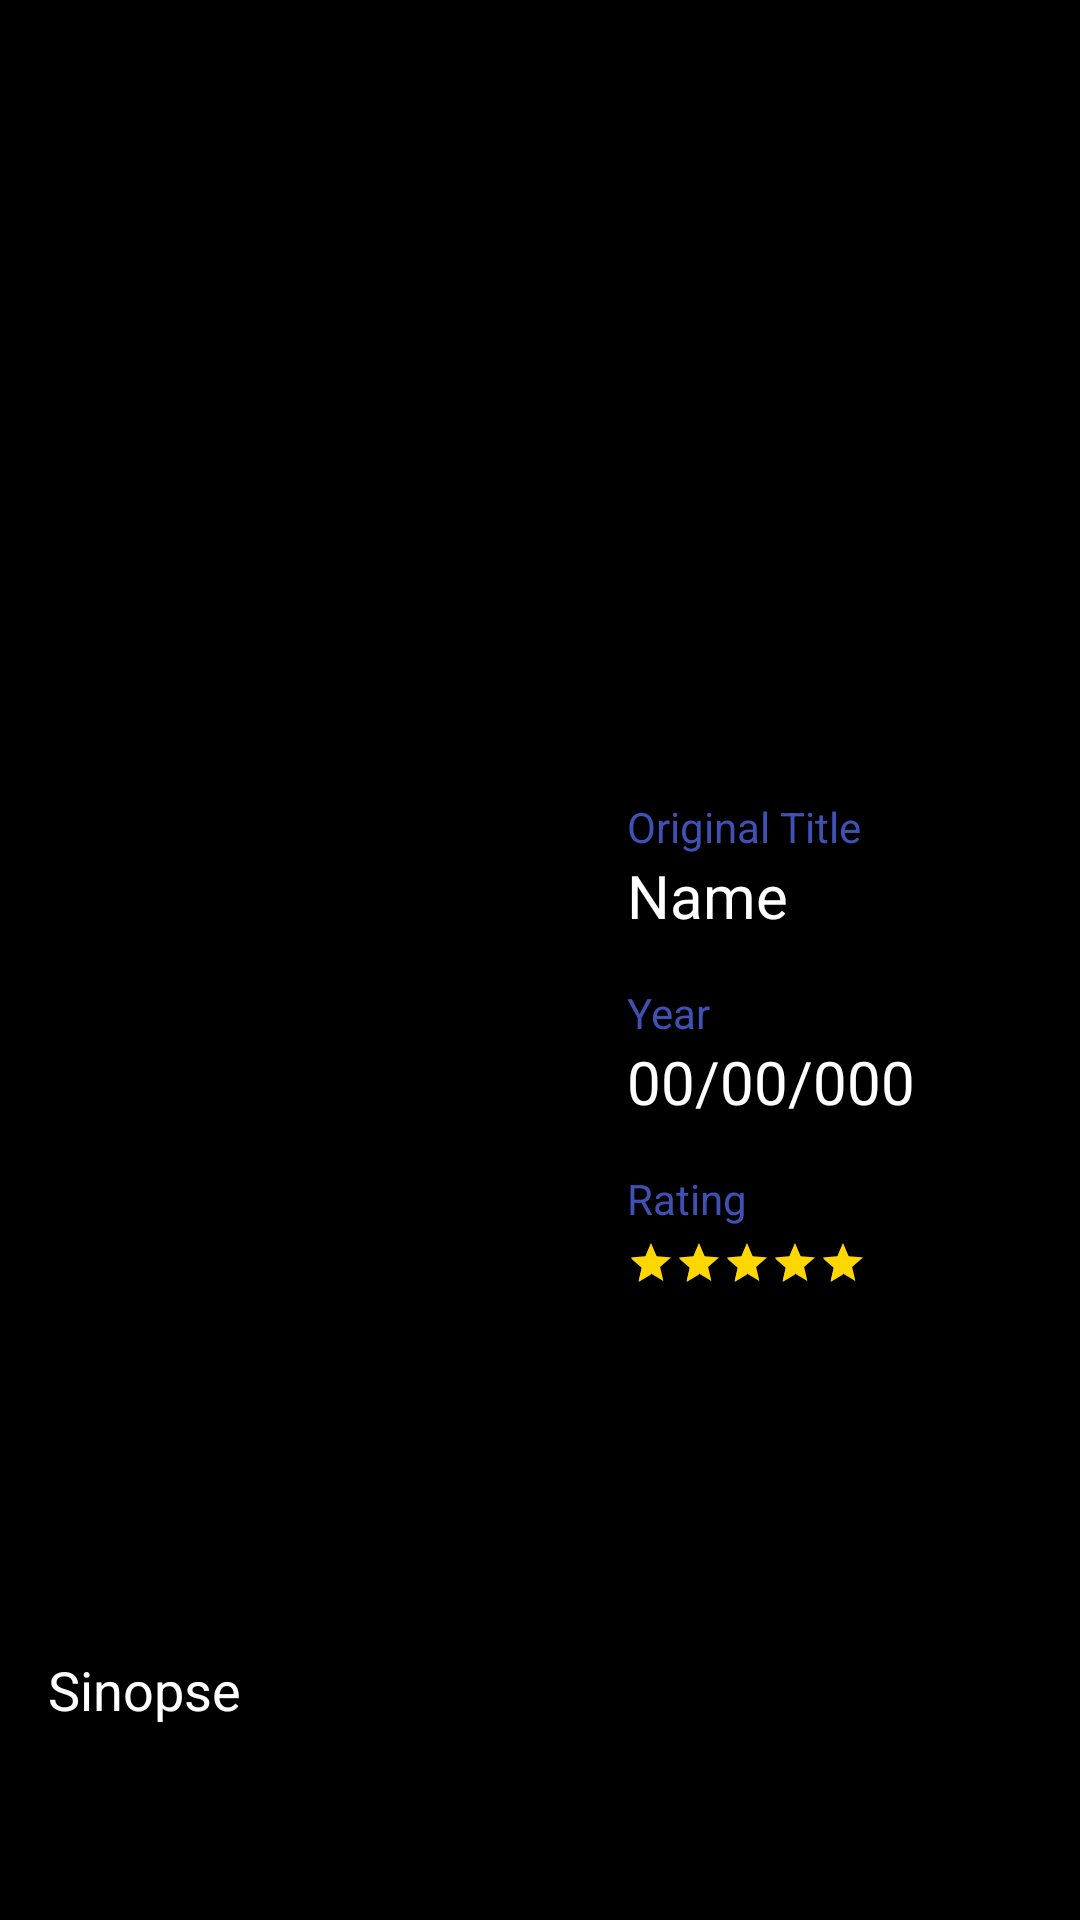

Produce the Android XML layout that renders to this screen, including the resource entries it uses.
<!-- AndroidManifest.xml: activity theme Theme.AppCompat.Light.NoActionBar -->
<!-- res/layout/activity_item_detail.xml -->
<?xml version="1.0" encoding="utf-8"?>
<android.support.design.widget.CoordinatorLayout
    xmlns:android="http://schemas.android.com/apk/res/android"
    xmlns:app="http://schemas.android.com/apk/res-auto"
    xmlns:tools="http://schemas.android.com/tools"
    android:id="@+id/activity_movie_detail"
    android:layout_width="match_parent"
    android:layout_height="match_parent"
    android:fitsSystemWindows="true"
    android:windowSoftInputMode="adjustResize">

  <android.support.design.widget.AppBarLayout
      android:id="@+id/app_bar_layout"
      android:layout_width="match_parent"
      android:layout_height="wrap_content"
      android:theme="@style/ThemeOverlay.AppCompat.Dark.ActionBar"
      android:fitsSystemWindows="true">

    <android.support.design.widget.CollapsingToolbarLayout
        android:id="@+id/collapse_toolbar"
        android:layout_width="match_parent"
        android:layout_height="wrap_content"
        app:layout_scrollFlags="scroll|exitUntilCollapsed"
        app:contentScrim="?attr/colorPrimary"
        app:expandedTitleMarginStart="48dp"
        app:expandedTitleMarginEnd="64dp"
        android:background="@color/black"
        android:fitsSystemWindows="true">

      <ImageView
          android:id="@+id/collapse_image"
          android:layout_width="match_parent"
          android:layout_height="250dp"
          android:scaleType="centerCrop"
          android:fitsSystemWindows="true"
          app:layout_collapseMode="parallax"/>

      <android.support.v7.widget.Toolbar
          android:id="@+id/toolbar"
          android:layout_width="match_parent"
          android:layout_height="?attr/actionBarSize"
          app:popupTheme="@style/ThemeOverlay.AppCompat.Dark"
          app:layout_collapseMode="pin"
          app:expandedTitleGravity="bottom|center_horizontal"/>

    </android.support.design.widget.CollapsingToolbarLayout>

  </android.support.design.widget.AppBarLayout>

  <android.support.v4.widget.NestedScrollView
      android:id="@+id/scrollView"
      android:layout_width="match_parent"
      android:layout_height="match_parent"
      android:clipToPadding="false"
      android:background="@color/black"
      app:layout_behavior="@string/appbar_scrolling_view_behavior">

    <LinearLayout
        android:orientation="vertical"
        android:layout_width="match_parent"
        android:layout_height="match_parent"
        android:padding="16dp">

      <LinearLayout
          android:orientation="horizontal"
          android:layout_width="match_parent"
          android:layout_height="wrap_content">

        <ImageView
            android:id="@+id/movie_item_image"
            android:layout_width="185dp"
            android:layout_height="277dp"
            android:src="@drawable/no_image"/>

        <LinearLayout
            android:orientation="vertical"
            android:layout_width="match_parent"
            android:layout_height="wrap_content"
            android:layout_marginLeft="8dp">

          <LinearLayout
              android:orientation="vertical"
              android:layout_width="match_parent"
              android:layout_height="wrap_content"
              android:layout_gravity="top">

            <TextView
                android:layout_width="wrap_content"
                android:layout_height="wrap_content"
                android:text="@string/original_title"
                android:textColor="@color/colorPrimary"
                android:textSize="14sp"/>

            <TextView
                android:id="@+id/original_title_text"
                android:layout_width="wrap_content"
                android:layout_height="wrap_content"
                android:text="Name"
                android:textColor="@color/white"
                android:textSize="20sp"
                android:layout_marginBottom="16dp"/>
            <TextView
                android:layout_width="wrap_content"
                android:layout_height="wrap_content"
                android:text="@string/year_title"
                android:textColor="@color/colorPrimary"
                android:textSize="14sp"/>

            <TextView
                android:id="@+id/release_date_text"
                android:layout_width="wrap_content"
                android:layout_height="wrap_content"
                android:text="00/00/000"
                android:textColor="@color/white"
                android:textSize="20sp"
                android:layout_marginBottom="16dp"/>

            <TextView
                android:layout_width="wrap_content"
                android:layout_height="wrap_content"
                android:text="@string/rating_title"
                android:textColor="@color/colorPrimary"
                android:textSize="14sp"/>


            <RatingBar
                android:id="@+id/rating_bar"
                android:layout_width="wrap_content"
                android:layout_height="wrap_content"
                android:layout_marginTop="4dp"
                android:theme="@style/RatingBar"
                android:numStars="5"
                android:stepSize="0.0"
                android:rating="5.0"
                style="?android:attr/ratingBarStyleSmall"/>
          </LinearLayout>
        </LinearLayout>

      </LinearLayout>
      <LinearLayout
          android:orientation="vertical"
          android:layout_width="match_parent"
          android:layout_height="wrap_content"
          android:paddingTop="8dp">

        <TextView
            android:id="@+id/synopse_text"
            android:layout_width="match_parent"
            android:layout_height="wrap_content"
            android:text="Sinopse"
            android:textColor="@color/white"
            android:layout_toRightOf="@id/movie_item_image"
            android:textSize="18sp"/>

      </LinearLayout>

    </LinearLayout>

  </android.support.v4.widget.NestedScrollView>

</android.support.design.widget.CoordinatorLayout>
<!-- resources referenced by this layout -->
<resources>
  <color name="black">#000000</color>
  <color name="colorPrimary">#3F51B5</color>
  <color name="white">#FFFFFF</color>
  <string name="original_title">Original Title</string>
  <string name="rating_title">Rating</string>
  <string name="year_title">Year</string>
  <style name="RatingBar" parent="Theme.AppCompat">
          <item name="colorControlNormal">@color/light_grey</item>
          <item name="colorControlActivated">@color/gold</item>
      </style>
  <color name="light_grey">#999999</color>
  <color name="gold">#FFD700</color>
</resources>
